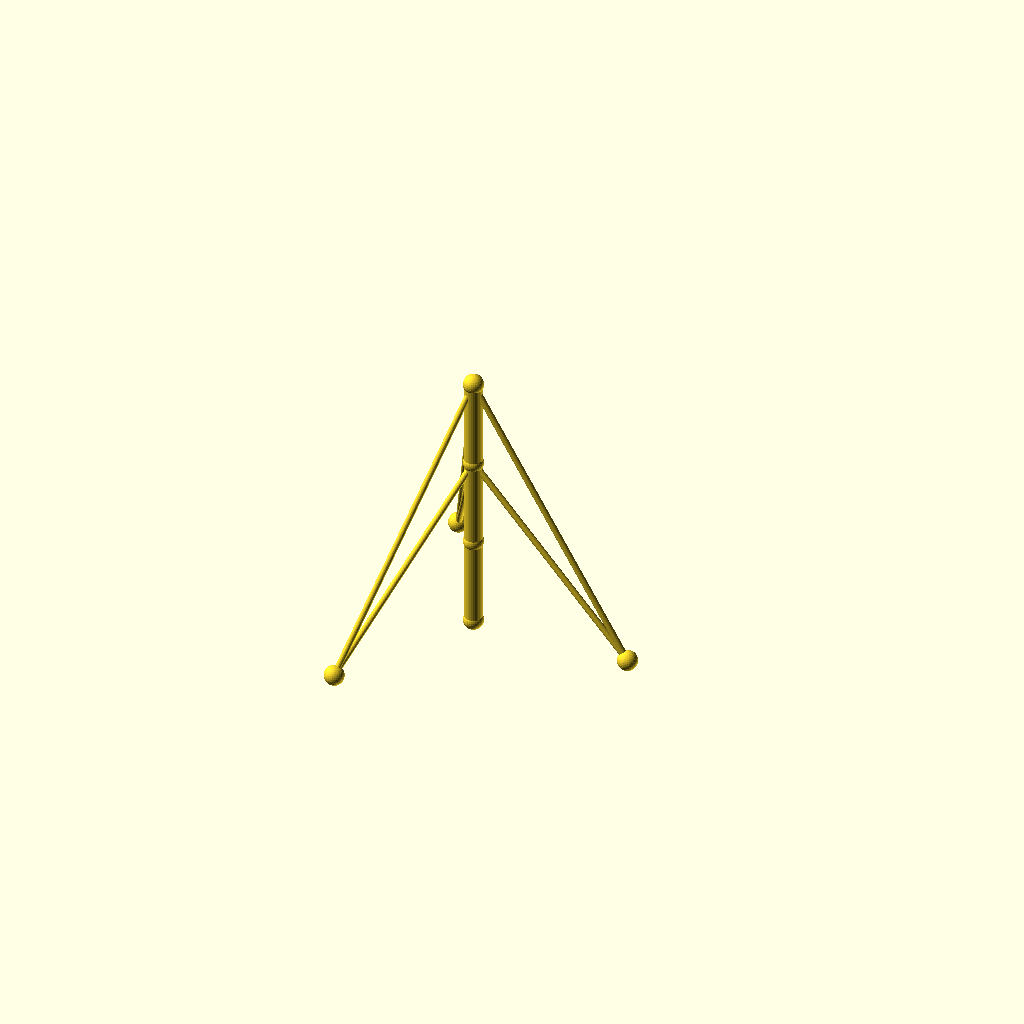
Cell 1: rendered with the file's own defaults.
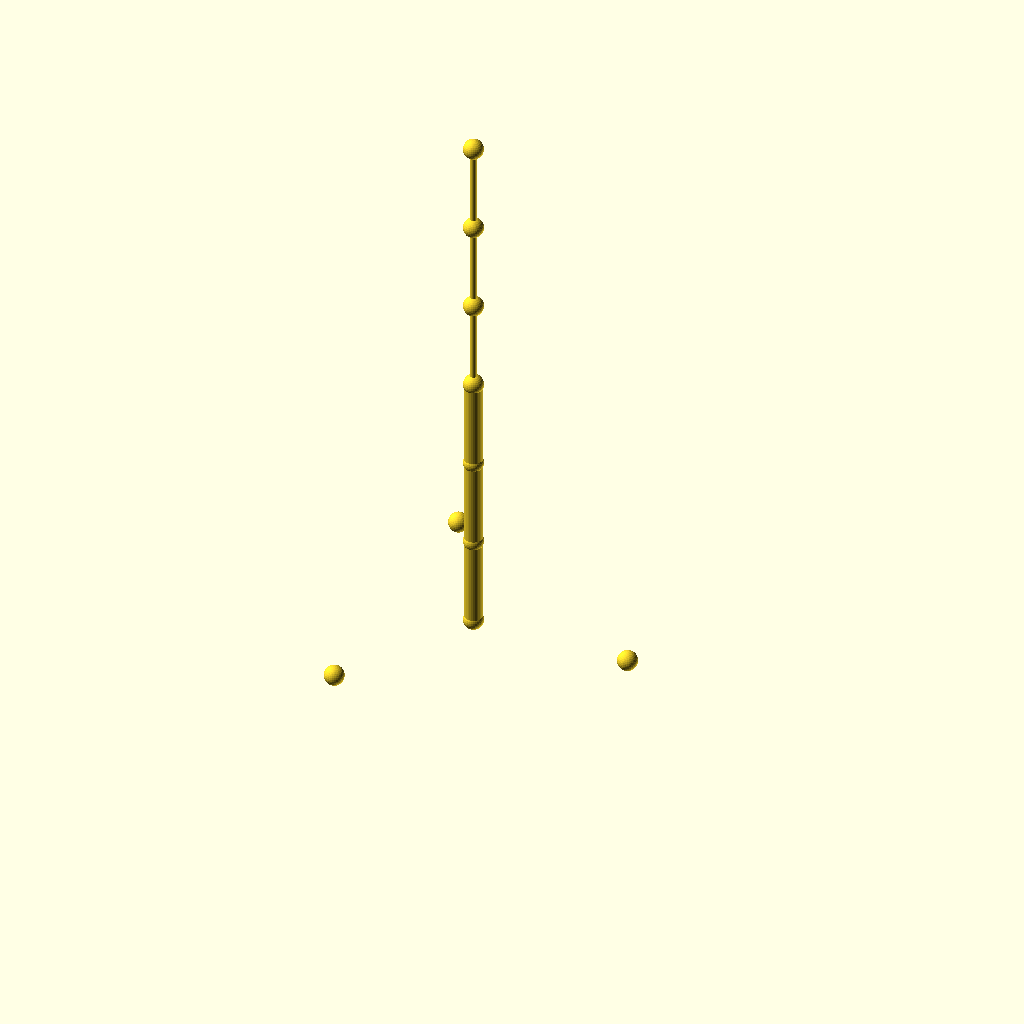
Cell 2: sections = 6 (everything else at default).
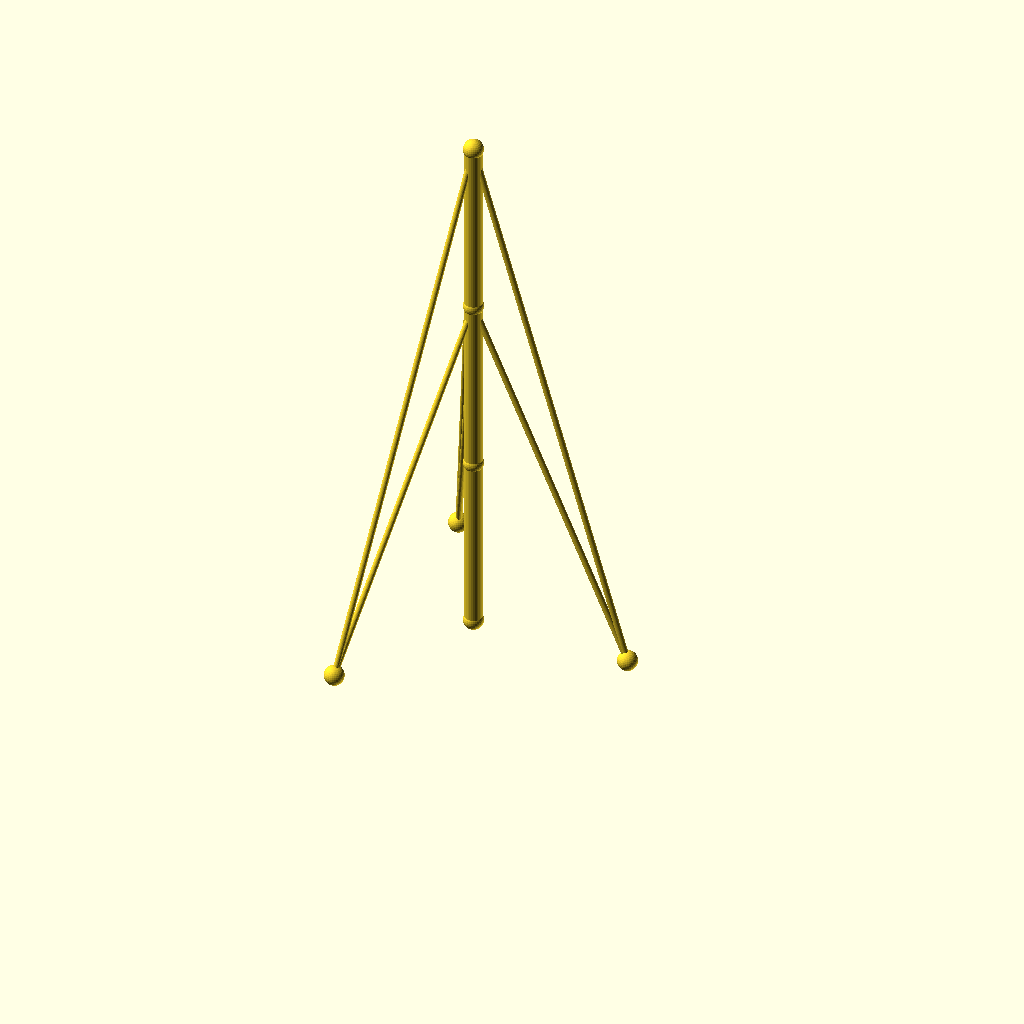
Cell 3 — seg_h set to 90, the other parameters unchanged.
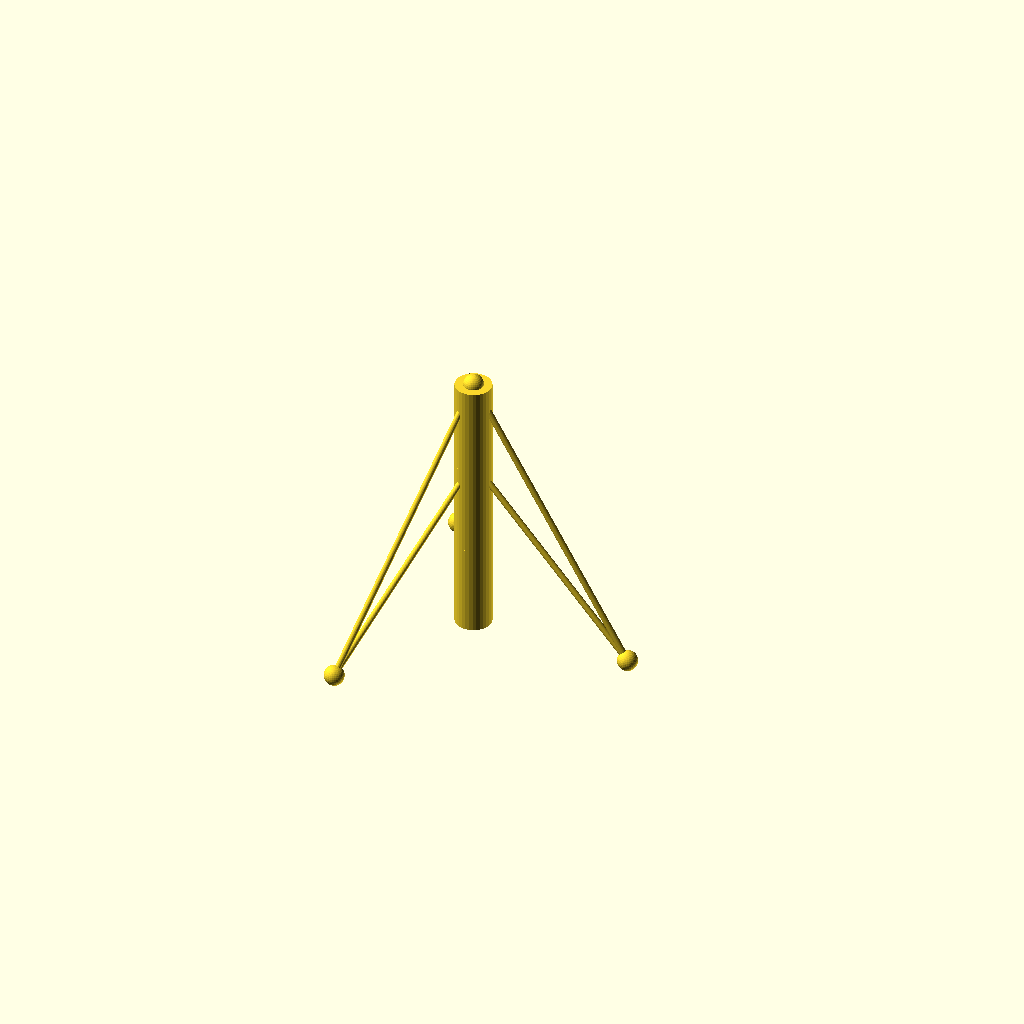
Cell 4: mast_r = 9 (everything else at default).
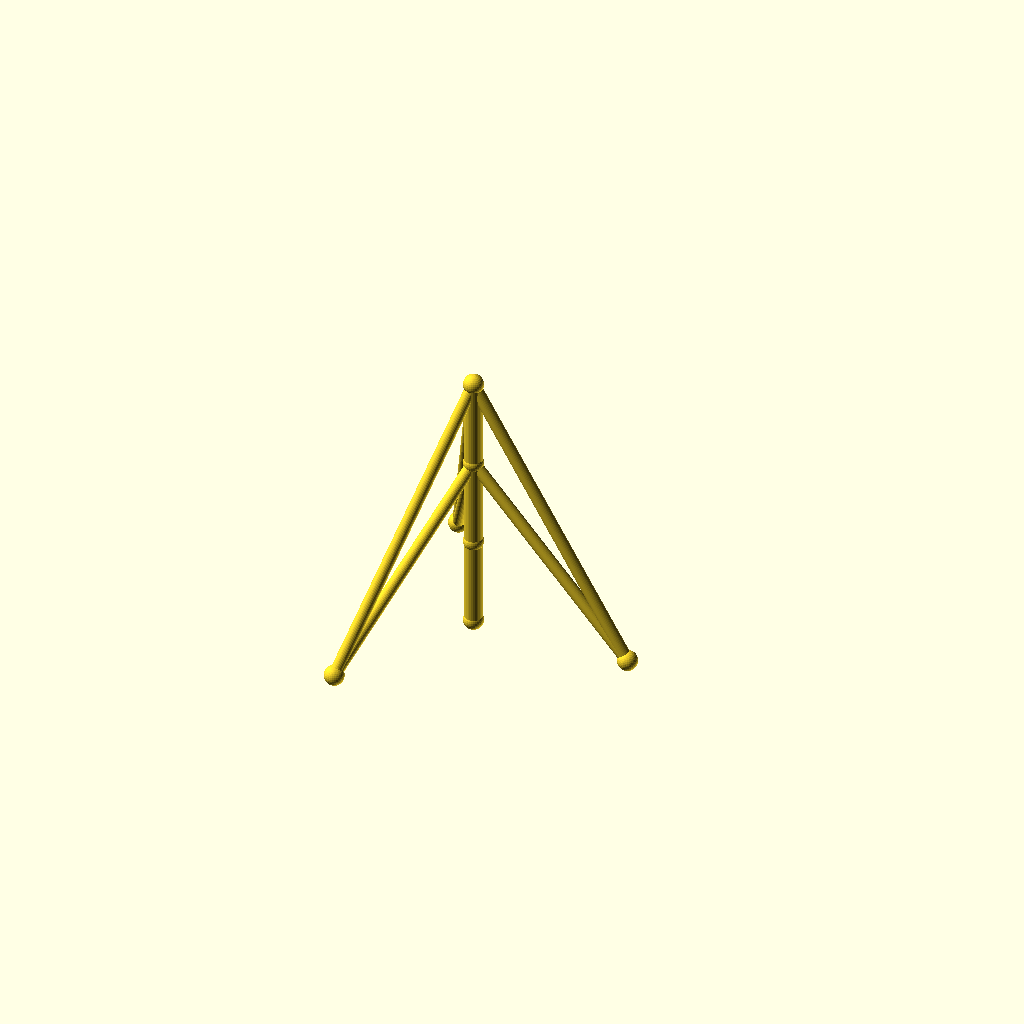
Cell 5: guy_r = 3 (everything else at default).
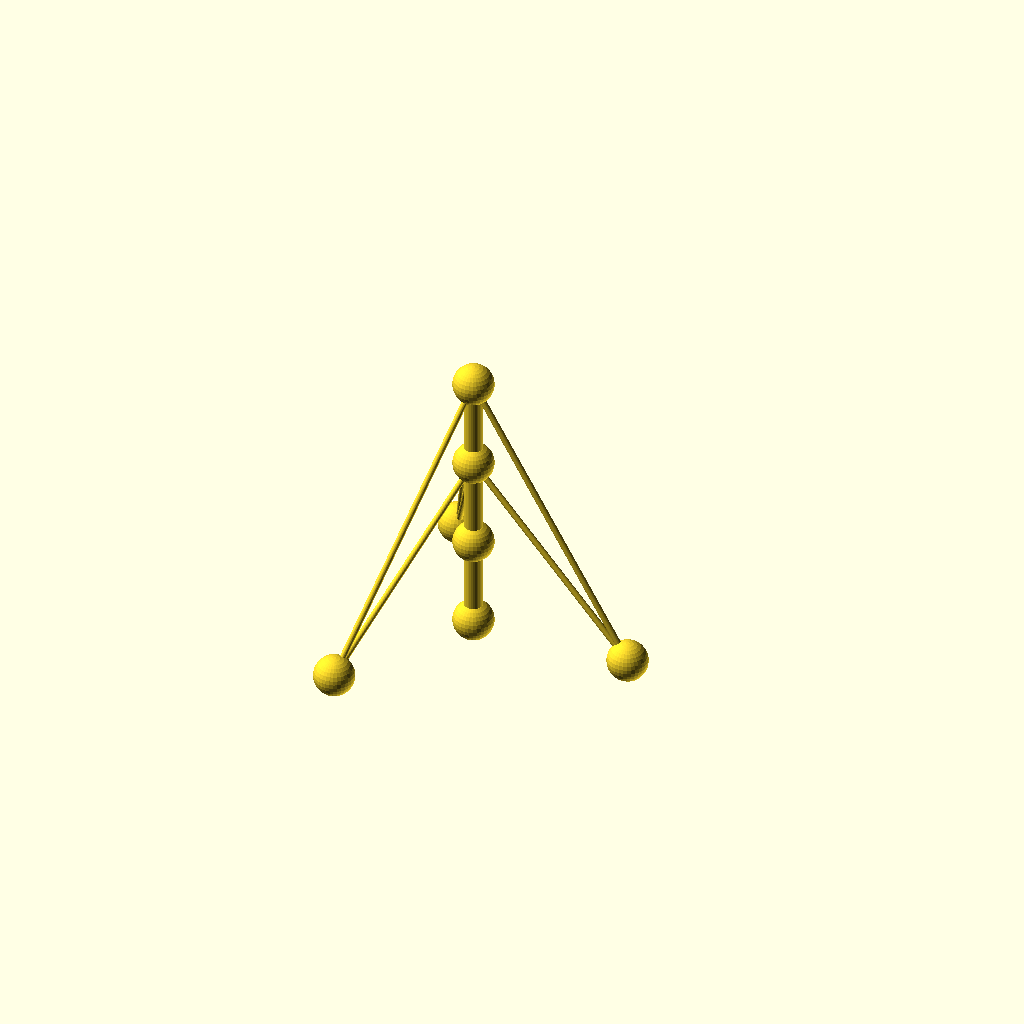
Cell 6: the same model with joint_r = 10.
One fixed orthographic camera (rotation 55°, 0°, 25°; colour scheme Cornfield) for every cell.
Source of the model, optional_data/data/wire2/guymasts/scene_0216.scad:
$fn = 32;

// ----------------------------------------------------------------------
// Guyed mast: 3 sections of 45 mm, 3 anchors on R80
// ----------------------------------------------------------------------

// --- parameters (mm) ---
sections = 3;             // number of mast sections
seg_h = 45;               // section height
mast_r = 4.5;             // mast member radius
guy_r = 1.5;              // guy wire radius
joint_r = 5;              // joint ball radius
anchors_n = 3;            // number of ground anchors
anchor_r = 80;            // anchor ring radius
anchor_step = 120;        // angle between anchors, degrees
anchor_a0 = 0;            // angle of the first anchor, degrees
tiers = 2;                // number of guy tiers
guy_h_3 = 135;            // guy tier height (section 3)
guy_h_2 = 90;             // guy tier height (section 2)

bbox_x = anchor_r * (cos(anchor_a0 + 0 * anchor_step) - cos(anchor_a0 + 2 * anchor_step)) + 2 * joint_r;  // overall X, joints included
bbox_y = anchor_r * (sin(anchor_a0 + 1 * anchor_step) - sin(anchor_a0 + 2 * anchor_step)) + 2 * joint_r;  // overall Y, joints included
bbox_z = sections * seg_h + 2 * joint_r;  // overall Z, joints included
mast_d = 2 * mast_r;  // mast trunk diameter
guy_d = 2 * guy_r;  // guy wire diameter
joint_d = 2 * joint_r;  // joint ball diameter
nodes = concat([for (i = [0 : sections]) [0, 0, i * seg_h]], [for (k = [0 : anchors_n - 1]) [anchor_r * cos(anchor_a0 + k * anchor_step), anchor_r * sin(anchor_a0 + k * anchor_step), 0]]);

module member(a, b, r) {
  /* round stock from joint a to joint b, ends buried in the joint balls */
  d = b - a;
  length = norm(d);
  translate(a) rotate([0, acos(d[2] / length), atan2(d[1], d[0])])
    cylinder(h = length, r = r);
}

module joint(p, r) {
  /* ball at the joint centre, fatter than every member meeting there */
  translate(p) sphere(r = r);
}

/* members - each call is one graph edge */
member(nodes[0], nodes[1], mast_r);
member(nodes[1], nodes[2], mast_r);
member(nodes[2], nodes[3], mast_r);
member(nodes[3], nodes[4], guy_r);
member(nodes[3], nodes[5], guy_r);
member(nodes[3], nodes[6], guy_r);
member(nodes[2], nodes[4], guy_r);
member(nodes[2], nodes[5], guy_r);
member(nodes[2], nodes[6], guy_r);

/* joint balls */
for (p = nodes) joint(p, joint_r);
Customizer parameters (derived from the source; name, type, default, range or options):
sections: number, default 3
seg_h: number, default 45
mast_r: number, default 4.5
guy_r: number, default 1.5
joint_r: number, default 5
anchors_n: number, default 3
anchor_r: number, default 80
anchor_step: number, default 120
anchor_a0: number, default 0
tiers: number, default 2
guy_h_3: number, default 135
guy_h_2: number, default 90
